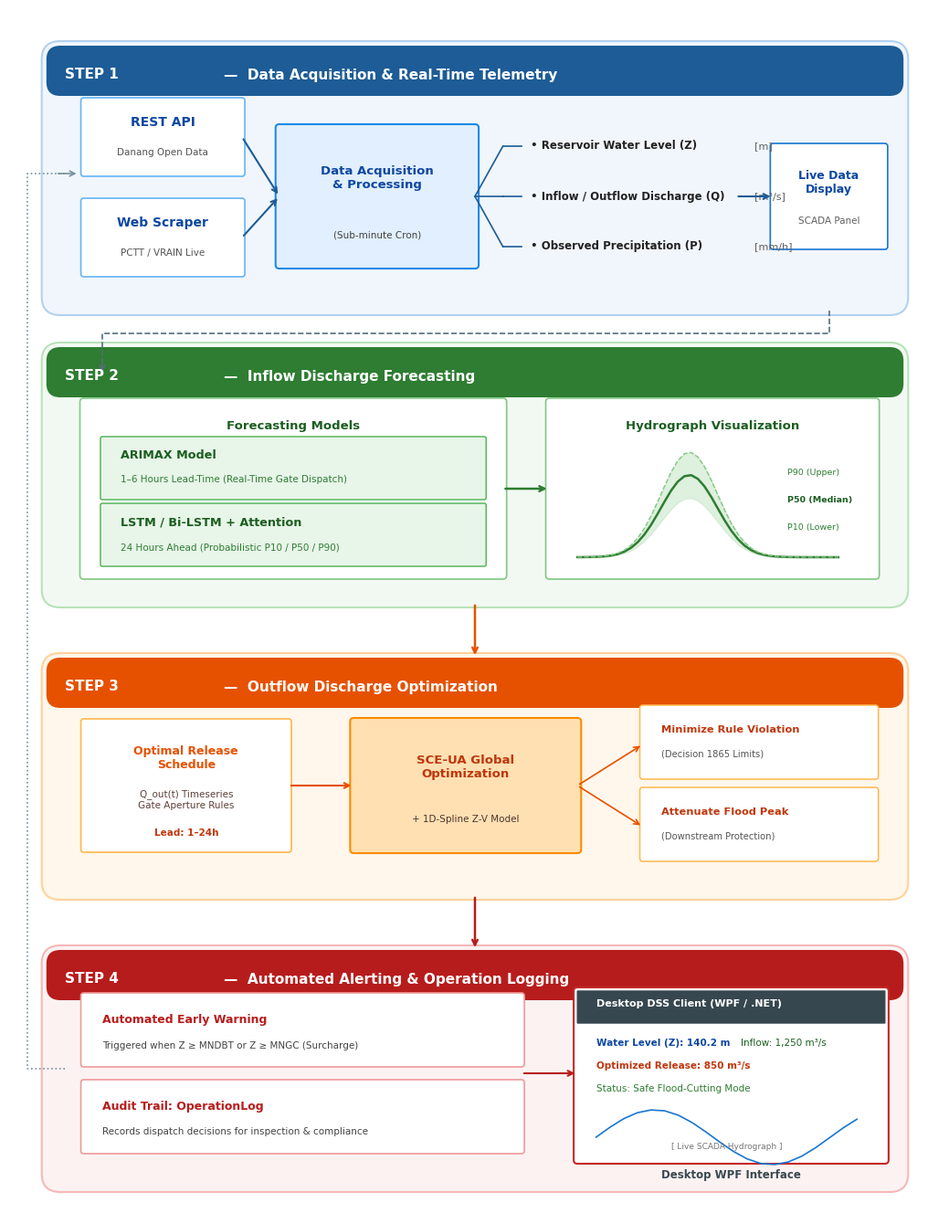

Write the Python code that produced this figure.
# -*- coding: utf-8 -*-
"""
Generate publication-grade English version of DSS Workflow diagram (Figure 3)
for Scopus publication with clean vector styling.
"""

import matplotlib.pyplot as plt
import matplotlib.patches as patches
from matplotlib.patches import FancyBboxPatch
import numpy as np
import os

def draw_english_dss_workflow():
    plt.rcParams['font.sans-serif'] = ['Segoe UI', 'Arial', 'DejaVu Sans']
    plt.rcParams['font.family'] = 'sans-serif'
    
    fig, ax = plt.subplots(figsize=(10.5, 13.5), dpi=300)
    ax.set_xlim(0, 100)
    ax.set_ylim(0, 132)
    ax.axis('off')

    # Color Palette matching original diagram with premium academic finish
    c_step1_bg = "#F0F6FC"
    c_step1_hdr = "#1D5C96"
    c_step1_border = "#B3D1F0"

    c_step2_bg = "#F2F9F2"
    c_step2_hdr = "#2E7D32"
    c_step2_border = "#B8E2B9"

    c_step3_bg = "#FFF7EB"
    c_step3_hdr = "#E65100"
    c_step3_border = "#FFD199"

    c_step4_bg = "#FDF2F2"
    c_step4_hdr = "#B71C1C"
    c_step4_border = "#F5B8B8"

    def draw_step_container(y_bot, height, bg_color, border_color, hdr_color, step_title, step_badge):
        # Outer Card
        card = FancyBboxPatch((4, y_bot), 92, height,
                              boxstyle="round,pad=0.5,rounding_size=2.0",
                              facecolor=bg_color, edgecolor=border_color, linewidth=1.5)
        ax.add_patch(card)

        # Header Bar
        hdr = FancyBboxPatch((4, y_bot + height - 5.5), 92, 5.5,
                             boxstyle="round,pad=0.0,rounding_size=1.5",
                             facecolor=hdr_color, edgecolor=hdr_color, linewidth=0)
        ax.add_patch(hdr)

        # Header Text
        ax.text(6, y_bot + height - 3.2, step_badge, color="white", fontsize=11, fontweight='bold', va='center')
        ax.text(23, y_bot + height - 3.2, f"—  {step_title}", color="white", fontsize=11, fontweight='bold', va='center')

    # ----------------------------------------------------
    # STEP 1: DATA INGESTION & MONITORING (y: 99 to 128, height: 29)
    # ----------------------------------------------------
    draw_step_container(99, 29, c_step1_bg, c_step1_border, c_step1_hdr, 
                        "Data Acquisition & Real-Time Telemetry", "STEP 1")

    # REST API & Web Scraper boxes
    box_api = FancyBboxPatch((8, 114), 17, 8, boxstyle="round,pad=0.3", facecolor="white", edgecolor="#64B5F6", linewidth=1.2)
    ax.add_patch(box_api)
    ax.text(16.5, 119.2, "REST API", fontsize=10, fontweight='bold', ha='center', color="#0D47A1")
    ax.text(16.5, 116.0, "Danang Open Data", fontsize=7.5, ha='center', color="#555555")

    box_scr = FancyBboxPatch((8, 103), 17, 8, boxstyle="round,pad=0.3", facecolor="white", edgecolor="#64B5F6", linewidth=1.2)
    ax.add_patch(box_scr)
    ax.text(16.5, 108.2, "Web Scraper", fontsize=10, fontweight='bold', ha='center', color="#0D47A1")
    ax.text(16.5, 105.0, "PCTT / VRAIN Live", fontsize=7.5, ha='center', color="#555555")

    # Connecting Arrows to Ingestion
    ax.annotate('', xy=(29, 111.5), xytext=(25, 118),
                arrowprops=dict(arrowstyle="->", color="#1D5C96", lw=1.5))
    ax.annotate('', xy=(29, 111.5), xytext=(25, 107),
                arrowprops=dict(arrowstyle="->", color="#1D5C96", lw=1.5))

    # Central Ingestion Box
    box_ingest = FancyBboxPatch((29, 104), 21, 15, boxstyle="round,pad=0.4", facecolor="#E1EFFE", edgecolor="#1E88E5", linewidth=1.5)
    ax.add_patch(box_ingest)
    ax.text(39.5, 113.5, "Data Acquisition\n& Processing", fontsize=9.5, fontweight='bold', ha='center', va='center', color="#0D47A1")
    ax.text(39.5, 107.0, "(Sub-minute Cron)", fontsize=7.5, ha='center', color="#424242")

    # Variables
    vars_y = [117.0, 111.5, 106.0]
    vars_labels = [
        ("• Reservoir Water Level (Z)", "[m]"),
        ("• Inflow / Outflow Discharge (Q)", "[m³/s]"),
        ("• Observed Precipitation (P)", "[mm/h]")
    ]
    for idx, (lbl, unit) in enumerate(vars_labels):
        y_pos = vars_y[idx]
        ax.plot([50, 53], [111.5, y_pos], color="#1D5C96", lw=1.2)
        ax.plot([53, 55], [y_pos, y_pos], color="#1D5C96", lw=1.2)
        ax.text(56, y_pos, lbl, fontsize=8.5, fontweight='bold', va='center', color="#212121")
        ax.text(80, y_pos, unit, fontsize=8.0, va='center', color="#616161")

    # Display Box
    box_disp = FancyBboxPatch((82, 106), 12, 11, boxstyle="round,pad=0.3", facecolor="white", edgecolor="#1976D2", linewidth=1.2)
    ax.add_patch(box_disp)
    ax.text(88, 113.0, "Live Data\nDisplay", fontsize=9.0, fontweight='bold', ha='center', va='center', color="#0D47A1")
    ax.text(88, 108.5, "SCADA Panel", fontsize=7.5, ha='center', color="#616161")

    ax.annotate('', xy=(82, 111.5), xytext=(78, 111.5),
                arrowprops=dict(arrowstyle="->", color="#1D5C96", lw=1.5))

    # Connector down to Step 2
    ax.plot([88, 88, 10, 10], [99, 96.5, 96.5, 93], color="#546E7A", lw=1.2, linestyle="--")
    ax.annotate('', xy=(10, 92), xytext=(10, 94),
                arrowprops=dict(arrowstyle="->", color="#546E7A", lw=1.2))

    # ----------------------------------------------------
    # STEP 2: INFLOW FORECASTING (y: 67 to 95, height: 28)
    # ----------------------------------------------------
    draw_step_container(67, 28, c_step2_bg, c_step2_border, c_step2_hdr, 
                        "Inflow Discharge Forecasting", "STEP 2")

    # Forecasting Models Sub-frame
    sub_frame = FancyBboxPatch((8, 70), 45, 19, boxstyle="round,pad=0.4", facecolor="white", edgecolor="#81C784", linewidth=1.2)
    ax.add_patch(sub_frame)
    ax.text(30.5, 86.0, "Forecasting Models", fontsize=9.5, fontweight='bold', ha='center', color="#1B5E20")

    # ARIMAX box
    box_arimax = FancyBboxPatch((10, 78.5), 41, 6.5, boxstyle="round,pad=0.2", facecolor="#E8F5E9", edgecolor="#4CAF50", linewidth=1.0)
    ax.add_patch(box_arimax)
    ax.text(12, 83.2, "ARIMAX Model", fontsize=9.2, fontweight='bold', va='center', color="#1B5E20")
    ax.text(12, 80.5, "1–6 Hours Lead-Time (Real-Time Gate Dispatch)", fontsize=7.5, va='center', color="#2E7D32")

    # LSTM box
    box_lstm = FancyBboxPatch((10, 71.2), 41, 6.5, boxstyle="round,pad=0.2", facecolor="#E8F5E9", edgecolor="#4CAF50", linewidth=1.0)
    ax.add_patch(box_lstm)
    ax.text(12, 75.8, "LSTM / Bi-LSTM + Attention", fontsize=9.2, fontweight='bold', va='center', color="#1B5E20")
    ax.text(12, 73.0, "24 Hours Ahead (Probabilistic P10 / P50 / P90)", fontsize=7.5, va='center', color="#2E7D32")

    # Hydrograph Graph Box
    box_hydro = FancyBboxPatch((58, 70), 35, 19, boxstyle="round,pad=0.4", facecolor="white", edgecolor="#81C784", linewidth=1.2)
    ax.add_patch(box_hydro)
    ax.text(75.5, 86.0, "Hydrograph Visualization", fontsize=9.5, fontweight='bold', ha='center', color="#1B5E20")

    # Mini hydrograph inside
    hx = np.linspace(61, 89, 40)
    hy = 72 + 9 * np.exp(-((hx - 73)**2) / 18)
    hy_lower = 72 + 6.5 * np.exp(-((hx - 73)**2) / 18)
    hy_upper = 72 + 11.5 * np.exp(-((hx - 73)**2) / 18)
    
    ax.fill_between(hx, hy_lower, hy_upper, color="#C8E6C9", alpha=0.6)
    ax.plot(hx, hy, color="#2E7D32", lw=1.8)
    ax.plot(hx, hy_upper, color="#81C784", lw=1.0, linestyle="--")
    ax.text(83.5, 81.0, "P90 (Upper)", fontsize=6.8, color="#2E7D32")
    ax.text(83.5, 78.0, "P50 (Median)", fontsize=6.8, fontweight='bold', color="#1B5E20")
    ax.text(83.5, 75.0, "P10 (Lower)", fontsize=6.8, color="#2E7D32")

    # Arrow from models to hydrograph
    ax.annotate('', xy=(58, 79.5), xytext=(53, 79.5),
                arrowprops=dict(arrowstyle="->", color="#2E7D32", lw=1.8))

    # Connector down to Step 3
    ax.annotate('', xy=(50, 61), xytext=(50, 67),
                arrowprops=dict(arrowstyle="->", color="#E65100", lw=1.8))

    # ----------------------------------------------------
    # STEP 3: OUTFLOW OPTIMIZATION (y: 35 to 61, height: 26)
    # ----------------------------------------------------
    draw_step_container(35, 26, c_step3_bg, c_step3_border, c_step3_hdr, 
                        "Outflow Discharge Optimization", "STEP 3")

    # Optimal Release Schedule
    box_sched = FancyBboxPatch((8, 40), 22, 14, boxstyle="round,pad=0.3", facecolor="white", edgecolor="#FFB74D", linewidth=1.2)
    ax.add_patch(box_sched)
    ax.text(19, 50.0, "Optimal Release\nSchedule", fontsize=9.0, fontweight='bold', ha='center', va='center', color="#E65100")
    ax.text(19, 44.5, "Q_out(t) Timeseries\nGate Aperture Rules", fontsize=7.5, ha='center', color="#5D4037")
    ax.text(19, 41.5, "Lead: 1–24h", fontsize=7.5, ha='center', fontweight='bold', color="#BF360C")

    # Arrow to SCE-UA
    ax.annotate('', xy=(37, 47), xytext=(30, 47),
                arrowprops=dict(arrowstyle="->", color="#E65100", lw=1.5))

    # SCE-UA Algorithm Box
    box_sce = FancyBboxPatch((37, 40), 24, 14, boxstyle="round,pad=0.4", facecolor="#FFE0B2", edgecolor="#FB8C00", linewidth=1.5)
    ax.add_patch(box_sce)
    ax.text(49, 49.0, "SCE-UA Global\nOptimization", fontsize=9.5, fontweight='bold', ha='center', va='center', color="#BF360C")
    ax.text(49, 43.0, "+ 1D-Spline Z-V Model", fontsize=7.5, ha='center', color="#4E342E")

    # Branch arrows to Objectives
    ax.annotate('', xy=(68, 51.5), xytext=(61, 47),
                arrowprops=dict(arrowstyle="->", color="#E65100", lw=1.2))
    ax.annotate('', xy=(68, 42.5), xytext=(61, 47),
                arrowprops=dict(arrowstyle="->", color="#E65100", lw=1.2))

    # Objective 1
    box_obj1 = FancyBboxPatch((68, 48), 25, 7.5, boxstyle="round,pad=0.3", facecolor="white", edgecolor="#FFB74D", linewidth=1.1)
    ax.add_patch(box_obj1)
    ax.text(70, 52.8, "Minimize Rule Violation", fontsize=8.2, fontweight='bold', color="#BF360C")
    ax.text(70, 50.2, "(Decision 1865 Limits)", fontsize=7.2, color="#555555")

    # Objective 2
    box_obj2 = FancyBboxPatch((68, 39), 25, 7.5, boxstyle="round,pad=0.3", facecolor="white", edgecolor="#FFB74D", linewidth=1.1)
    ax.add_patch(box_obj2)
    ax.text(70, 43.8, "Attenuate Flood Peak", fontsize=8.2, fontweight='bold', color="#BF360C")
    ax.text(70, 41.2, "(Downstream Protection)", fontsize=7.2, color="#555555")

    # Connector down to Step 4
    ax.annotate('', xy=(50, 29), xytext=(50, 35),
                arrowprops=dict(arrowstyle="->", color="#B71C1C", lw=1.8))

    # ----------------------------------------------------
    # STEP 4: ALERT & LOGGING (y: 3 to 29, height: 26)
    # ----------------------------------------------------
    draw_step_container(3, 26, c_step4_bg, c_step4_border, c_step4_hdr, 
                        "Automated Alerting & Operation Logging", "STEP 4")

    # Alert Box
    box_alert = FancyBboxPatch((8, 16.5), 47, 7.5, boxstyle="round,pad=0.3", facecolor="white", edgecolor="#EF9A9A", linewidth=1.2)
    ax.add_patch(box_alert)
    ax.text(10, 21.0, "Automated Early Warning", fontsize=9.0, fontweight='bold', color="#B71C1C")
    ax.text(10, 18.2, "Triggered when Z ≥ MNDBT or Z ≥ MNGC (Surcharge)", fontsize=7.5, color="#424242")

    # Log Box
    box_log = FancyBboxPatch((8, 7.0), 47, 7.5, boxstyle="round,pad=0.3", facecolor="white", edgecolor="#EF9A9A", linewidth=1.2)
    ax.add_patch(box_log)
    ax.text(10, 11.5, "Audit Trail: OperationLog", fontsize=9.0, fontweight='bold', color="#B71C1C")
    ax.text(10, 8.8, "Records dispatch decisions for inspection & compliance", fontsize=7.5, color="#424242")

    # Desktop WPF UI Display Representation
    box_wpf = FancyBboxPatch((61, 6), 33, 18.5, boxstyle="round,pad=0.4", facecolor="white", edgecolor="#C62828", linewidth=1.5)
    ax.add_patch(box_wpf)
    
    # Fake UI Window Header
    hdr_wpf = FancyBboxPatch((61, 21.0), 33, 3.5, boxstyle="round,pad=0.0", facecolor="#37474F", edgecolor="#37474F")
    ax.add_patch(hdr_wpf)
    ax.text(63, 22.8, "Desktop DSS Client (WPF / .NET)", fontsize=8, fontweight='bold', color="white")
    
    # UI Elements inside
    ax.text(63, 18.5, "Water Level (Z): 140.2 m", fontsize=7.5, fontweight='bold', color="#0D47A1")
    ax.text(78.5, 18.5, "Inflow: 1,250 m³/s", fontsize=7.5, color="#1B5E20")
    ax.text(63, 16.0, "Optimized Release: 850 m³/s", fontsize=7.5, fontweight='bold', color="#BF360C")
    ax.text(63, 13.5, "Status: Safe Flood-Cutting Mode", fontsize=7.5, color="#2E7D32")
    
    # Small chart inside UI
    cx = np.linspace(63, 91, 20)
    cy = 8.5 + 3 * np.sin((cx - 63) / 4)
    ax.plot(cx, cy, color="#1976D2", lw=1.2)
    ax.text(77, 7.2, "[ Live SCADA Hydrograph ]", fontsize=6.5, ha='center', color="#757575")

    # Arrow to WPF UI
    ax.annotate('', xy=(61, 15.5), xytext=(55, 15.5),
                arrowprops=dict(arrowstyle="->", color="#B71C1C", lw=1.5))

    # Output text below WPF
    ax.text(77.5, 4.0, "Desktop WPF Interface", fontsize=8.5, fontweight='bold', ha='center', color="#37474F")

    # Arrow from Step 4 back to Step 1 (Feedback Loop)
    ax.plot([6, 2, 2, 6], [16, 16, 114, 114], color="#78909C", lw=1.2, linestyle=":")
    ax.annotate('', xy=(7.5, 114), xytext=(5, 114),
                arrowprops=dict(arrowstyle="->", color="#78909C", lw=1.2))

    plt.tight_layout()
    
    # Save Image
    out_dir = "Documents/extracted_images"
    os.makedirs(out_dir, exist_ok=True)
    out_png = os.path.join(out_dir, "fig_dss_workflow_en.png")
    fig.savefig(out_png, dpi=300, bbox_inches='tight')
    plt.close()
    print(f"Successfully generated clean English DSS Workflow Diagram: {out_png}")

if __name__ == "__main__":
    draw_english_dss_workflow()
